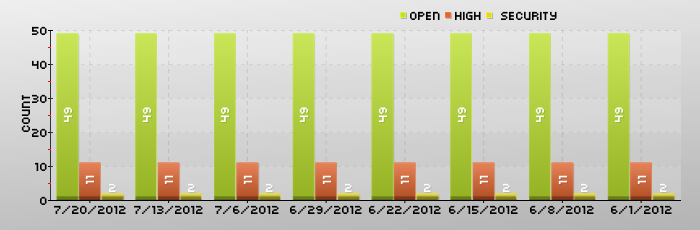

The file beside this chart, header and first rows:
Date, Open, High, Security
7/20/2012, 49, 11, 2
7/13/2012, 49, 11, 2
7/6/2012, 49, 11, 2
6/29/2012, 49, 11, 2
6/22/2012, 49, 11, 2
6/15/2012, 49, 11, 2
6/8/2012, 49, 11, 2
6/1/2012, 49, 11, 2
